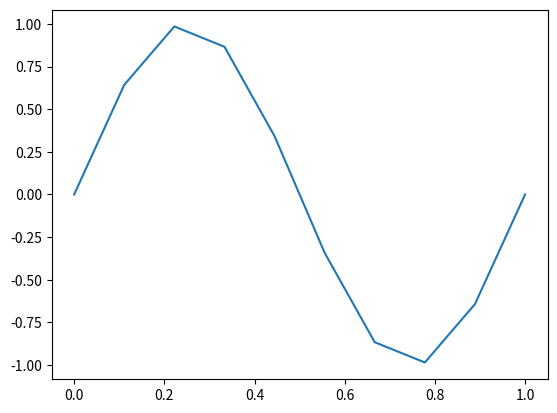

Reproduce this figure in Python.
"""
Con np.arange() debemos indicar el salto entre un elemento y otro, 
mientras que con np.linspace() tenemos que indicar la cantidad total de elementos. 
Además np.arange() no incluye el valor de stop en el vector mientras que np.linspace() sí.
Vamos a recrear el gráfico anterior usando np.linspace(), 
np.sin() y np.pi:
"""

import matplotlib.pyplot as plt
import numpy as np

# Cantidad de puntos
n = 10

X = np.linspace(0, 1, n)
print('X =\n', X,'\n')

# Se calcula la función sobre cada elemento por separado
Y = np.sin( 2 * np.pi * X )
print('Y =\n', Y,'\n')

plt.plot(X, Y)
plt.show()


"""
Podemos ver que 2*np.pi es una constante, 
por lo que al multiplicarlo por X se realiza la multiplicación elemento a elemento. 
Cada elemento del vector X se multiplica por la misma constante: 2*np.pi. 
Luego np.sin() calcula el seno, nuevamente, elemento a elemento.
"""
###########################################################################

